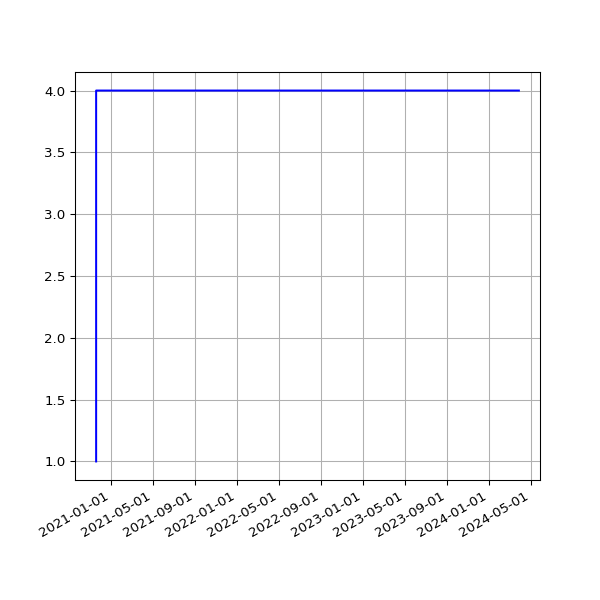

The table this chart was drawn from, first rows:
date, value
2020-11-18 08:50:21 +0000, 1
2020-11-18 19:24:58 +0000, 4
2020-11-19 08:49:35 +0000, 4
2020-11-19 19:21:49 +0000, 4
2020-11-20 10:19:52 +0000, 4
2020-11-20 19:23:53 +0000, 4
2020-11-21 08:45:04 +0000, 4
2020-11-21 19:19:15 +0000, 4
2020-11-22 08:54:56 +0000, 4
2020-11-22 19:24:39 +0000, 4
2020-11-23 08:58:49 +0000, 4
2020-11-23 19:25:48 +0000, 4
2020-11-24 10:57:07 +0000, 4
2020-11-24 19:22:52 +0000, 4
2020-11-25 08:53:47 +0000, 4
2020-11-25 19:29:28 +0000, 4
2020-11-26 09:36:46 +0000, 4
2020-11-26 19:30:14 +0000, 4
2020-11-27 08:56:41 +0000, 4
2020-11-27 19:31:35 +0000, 4
2020-11-28 08:56:36 +0000, 4
2020-11-28 19:22:31 +0000, 4
2020-11-29 08:56:15 +0000, 4
2020-11-29 19:29:18 +0000, 4
2020-11-30 08:56:46 +0000, 4
2020-11-30 19:34:10 +0000, 4
2020-12-01 09:02:21 +0000, 4
2020-12-01 19:30:58 +0000, 4
2020-12-02 08:54:16 +0000, 4
2020-12-02 19:43:13 +0000, 4
2020-12-03 08:48:47 +0000, 4
2020-12-03 19:19:36 +0000, 4
2020-12-04 08:46:28 +0000, 4
2020-12-04 19:24:28 +0000, 4
2020-12-05 08:49:41 +0000, 4
2020-12-05 19:23:22 +0000, 4
2020-12-06 08:47:32 +0000, 4
2020-12-06 19:40:29 +0000, 4
2020-12-07 08:53:36 +0000, 4
2020-12-07 19:29:28 +0000, 4
2020-12-08 08:49:49 +0000, 4
2020-12-08 19:40:28 +0000, 4
2020-12-09 08:50:09 +0000, 4
2020-12-09 20:16:58 +0000, 4
2020-12-10 08:56:26 +0000, 4
2020-12-10 19:37:42 +0000, 4
2020-12-11 09:05:15 +0000, 4
2020-12-11 19:37:55 +0000, 4
2020-12-12 08:59:47 +0000, 4
2020-12-12 19:34:08 +0000, 4
2020-12-13 08:59:07 +0000, 4
2020-12-13 19:30:46 +0000, 4
2020-12-14 09:02:37 +0000, 4
2020-12-14 19:41:09 +0000, 4
2020-12-15 09:09:35 +0000, 4
2020-12-16 09:01:56 +0000, 4
2020-12-17 00:30:55 +0000, 4
2020-12-17 09:09:32 +0000, 4
2020-12-18 08:49:25 +0000, 4
2020-12-18 19:27:30 +0000, 4
... 1,118 more rows
